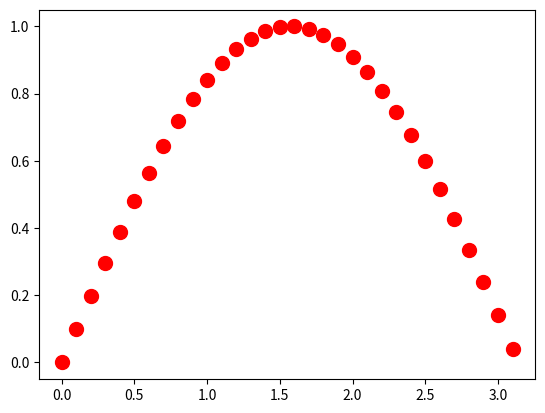

The matplotlib source for this figure:
import matplotlib.pyplot as plt
import numpy as np
x=np.arange(0,3.15,0.1)
y=np.sin(x)
plt.plot(x,y,'ro',markersize=10)
